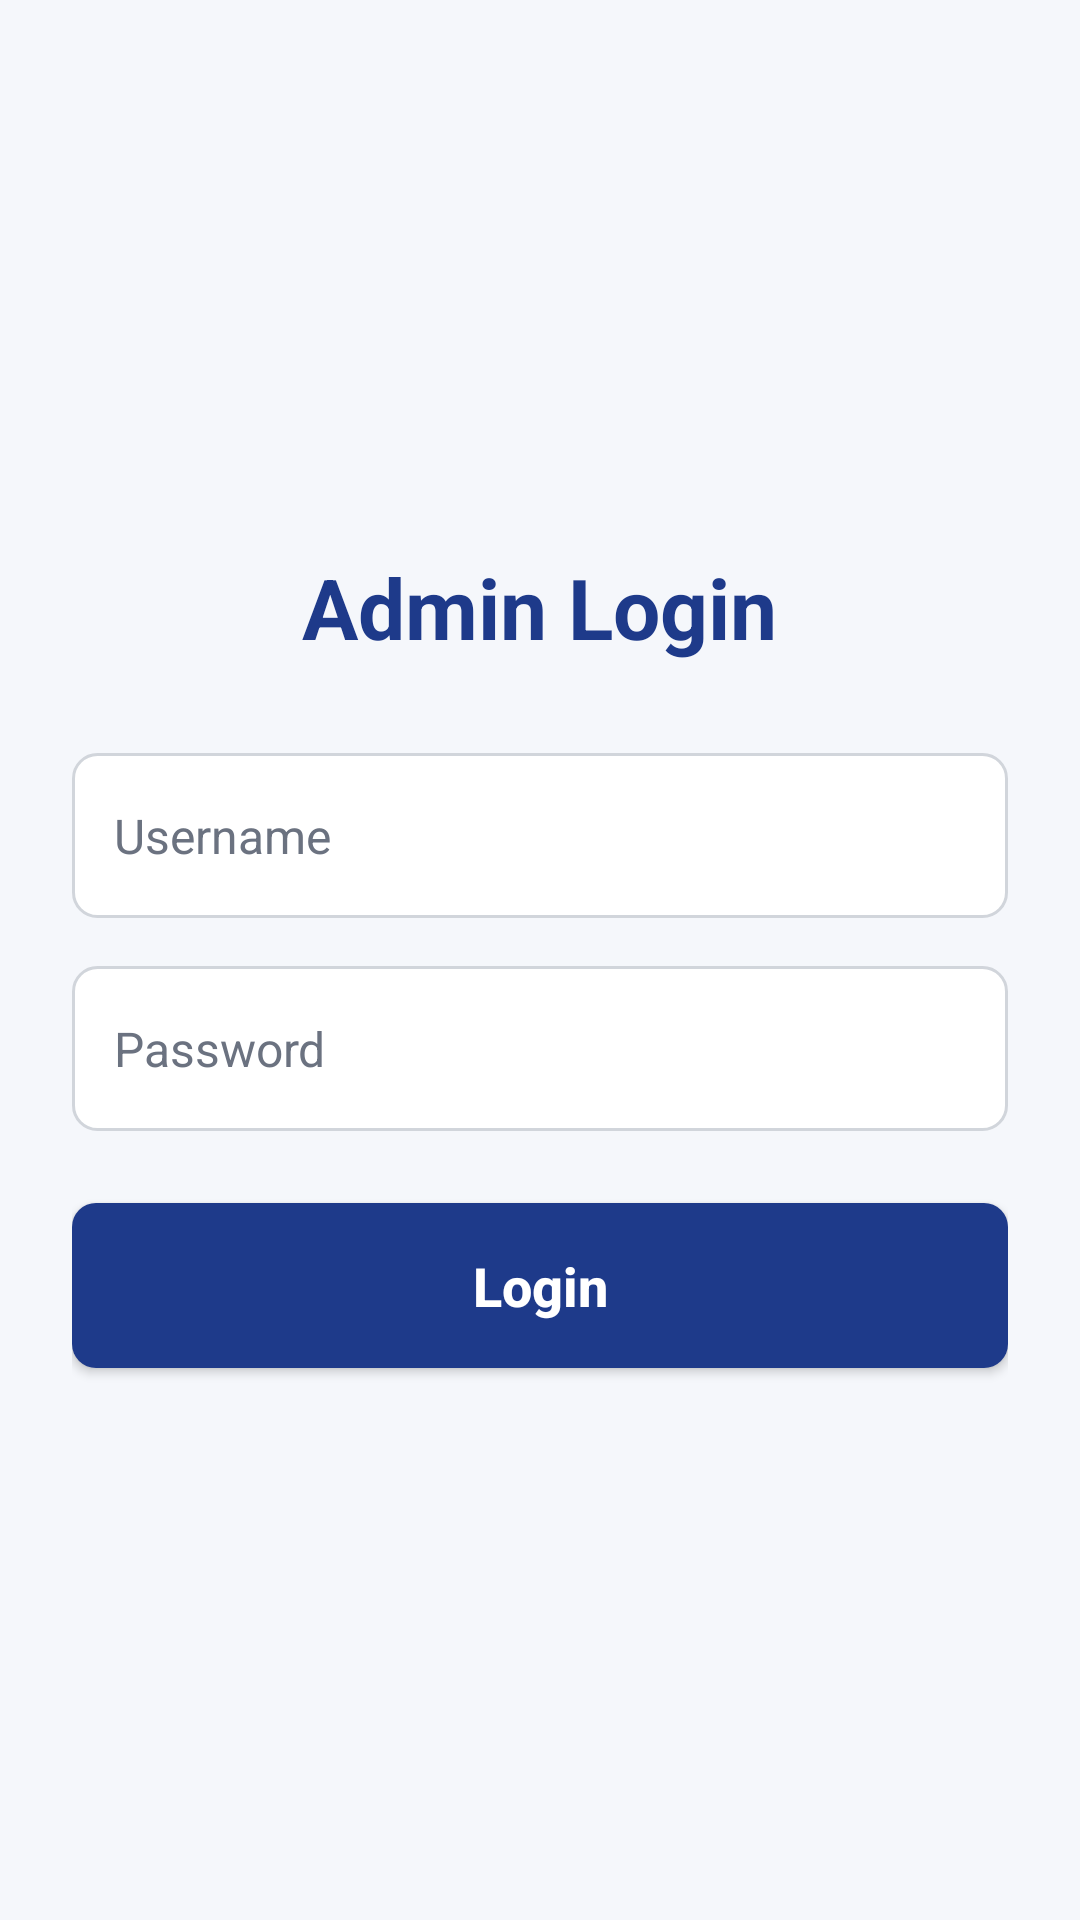

Layout XML and referenced resources for this Android screen:
<!-- AndroidManifest.xml: application theme Theme.MyApplication -->
<!-- res/layout/activity_admin_login.xml -->
<?xml version="1.0" encoding="utf-8"?>
<LinearLayout xmlns:android="http://schemas.android.com/apk/res/android"
    xmlns:tools="http://schemas.android.com/tools"
    android:layout_width="match_parent"
    android:layout_height="match_parent"
    android:orientation="vertical"
    android:gravity="center"
    android:padding="24dp"
    android:background="#F5F7FB"
    tools:context=".admin.AdminLoginActivity">

    <TextView
        android:id="@+id/tvTitle"
        android:layout_width="wrap_content"
        android:layout_height="wrap_content"
        android:text="@string/admin_login_title"
        android:textSize="28sp"
        android:textStyle="bold"
        android:textColor="#1E3A8A"
        android:layout_marginBottom="30dp" />

    <EditText
        android:id="@+id/etUsername"
        style="@style/Widget.QuickRide.AuthInput"
        android:layout_width="match_parent"
        android:layout_height="55dp"
        android:hint="@string/hint_username"
        android:inputType="textPersonName"
        android:padding="14dp"
        android:textSize="16sp"
        android:textColor="#111827"
        android:textColorHint="#6B7280"
        android:background="@drawable/edittext_bg"
        android:layout_marginBottom="16dp"
        android:autofillHints="username" />

    <EditText
        android:id="@+id/etPassword"
        style="@style/Widget.QuickRide.AuthInput"
        android:layout_width="match_parent"
        android:layout_height="55dp"
        android:hint="@string/hint_password"
        android:inputType="textPassword"
        android:padding="14dp"
        android:textSize="16sp"
        android:textColor="#111827"
        android:textColorHint="#6B7280"
        android:background="@drawable/edittext_bg"
        android:layout_marginBottom="24dp"
        android:autofillHints="password" />

    <Button
        android:id="@+id/btnLogin"
        android:layout_width="match_parent"
        android:layout_height="55dp"
        android:text="@string/btn_login"
        android:textAllCaps="false"
        android:textSize="18sp"
        android:textStyle="bold"
        android:textColor="#FFFFFF"
        android:background="@drawable/button_bg" />

</LinearLayout>
<!-- resources referenced by this layout -->
<resources>
  <!-- drawable button_bg (drawable) -->
  <?xml version="1.0" encoding="utf-8"?>
  <shape xmlns:android="http://schemas.android.com/apk/res/android"
      android:shape="rectangle">
      <solid android:color="#1E3A8A"/>
      <corners android:radius="8dp"/>
  </shape>
  <!-- drawable edittext_bg (drawable) -->
  <?xml version="1.0" encoding="utf-8"?>
  <shape xmlns:android="http://schemas.android.com/apk/res/android"
      android:shape="rectangle">
      <solid android:color="#FFFFFF"/>
      <stroke android:color="#D1D5DB" android:width="1dp"/>
      <corners android:radius="8dp"/>
  </shape>
  <string name="admin_login_title">Admin Login</string>
  <string name="btn_login">Login</string>
  <string name="hint_password">Password</string>
  <string name="hint_username">Username</string>
  <style name="Widget.QuickRide.AuthInput" parent="">
          <item name="android:textColor">@color/text_primary_dark</item>
          <item name="android:textColorHint">@color/text_secondary_dark</item>
      </style>
  <style name="Theme.MyApplication" parent="Theme.MaterialComponents.DayNight.NoActionBar">
          
          <item name="colorPrimary">@color/brand_blue_600</item>
          <item name="colorPrimaryVariant">@color/brand_blue_700</item>
          <item name="colorOnPrimary">@color/text_on_brand</item>
  
          
          <item name="colorSecondary">@color/brand_blue_500</item>
          <item name="colorSecondaryVariant">@color/brand_blue_600</item>
          <item name="colorOnSecondary">@color/text_on_brand</item>
  
          <item name="colorSurface">@color/surface_light</item>
          <item name="colorOnSurface">@color/text_primary_light</item>
          <item name="android:windowBackground">@color/surface_light_alt</item>
          <item name="android:textColorPrimary">@color/text_primary_light</item>
  
          
          <item name="android:statusBarColor">@color/brand_blue_700</item>
          <item name="android:navigationBarColor">@color/surface_light</item>
  
          <item name="materialButtonStyle">@style/Widget.QuickRide.Button.Primary</item>
          <item name="materialCardViewStyle">@style/Widget.QuickRide.Card</item>
          
      </style>
  <color name="text_primary_dark">#EFF4FF</color>
  <color name="text_secondary_dark">#B4C2D9</color>
  <color name="brand_blue_600">#155BC0</color>
  <color name="brand_blue_700">#0E3F85</color>
  <color name="text_on_brand">#FFFFFF</color>
  <color name="brand_blue_500">#1D6FE8</color>
  <color name="surface_light">#FFFFFF</color>
  <color name="text_primary_light">#0F172A</color>
  <color name="surface_light_alt">#F4F7FC</color>
  <style name="Widget.QuickRide.Button.Primary" parent="Widget.MaterialComponents.Button">
          <item name="android:minHeight">52dp</item>
          <item name="android:textAllCaps">false</item>
          <item name="android:textStyle">bold</item>
          <item name="android:fontFamily">sans-serif-medium</item>
          <item name="android:textColor">@color/text_on_brand</item>
          <item name="backgroundTint">@color/brand_blue_600</item>
          <item name="rippleColor">@color/brand_blue_300</item>
          <item name="cornerRadius">14dp</item>
          <item name="elevation">2dp</item>
      </style>
  <style name="Widget.QuickRide.Card" parent="Widget.MaterialComponents.CardView">
          <item name="cardBackgroundColor">@color/surface_light_raised</item>
          <item name="strokeColor">@color/border_light</item>
          <item name="strokeWidth">1dp</item>
          <item name="cardCornerRadius">16dp</item>
          <item name="cardElevation">2dp</item>
      </style>
  <color name="brand_blue_300">#5CA3FF</color>
  <color name="surface_light_raised">#FFFFFF</color>
  <color name="border_light">#D8E1F0</color>
</resources>
